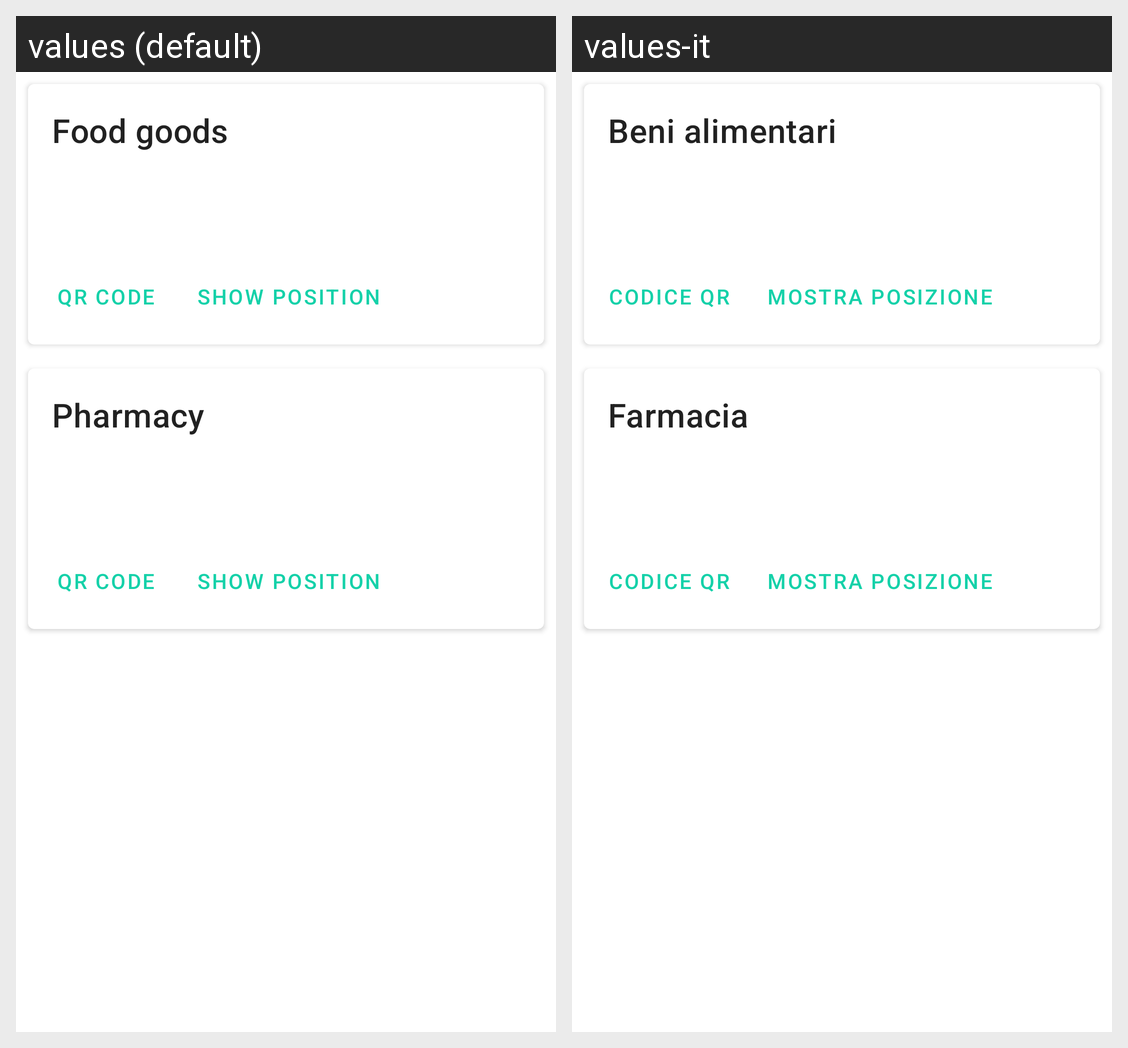

Here is an Android app screen in its default locale and in the app's own translations. Write out the translated-string differences for the strings that appear on this screen.
Android screen res/layout/activity_retrieve_basic_necessities.xml rendered under 2 locales, left to right: values (default), values-it. Device: Nexus 5 (rendered at 1080×1920; each locale shown at half size, 540×960, under a caption strip naming it); theme AppTheme.
Strings drawn on this screen, with the default value and each locale's value (text and hints the layout hard-codes, and strings that could not be matched under every locale, appear in the picture but are not listed):

food
  values: Food goods
  values-it: Beni alimentari

personalCode
  values: QR Code
  values-it: Codice QR

position_show
  values: Show position
  values-it: Mostra posizione

pharmacy
  values: Pharmacy
  values-it: Farmacia
